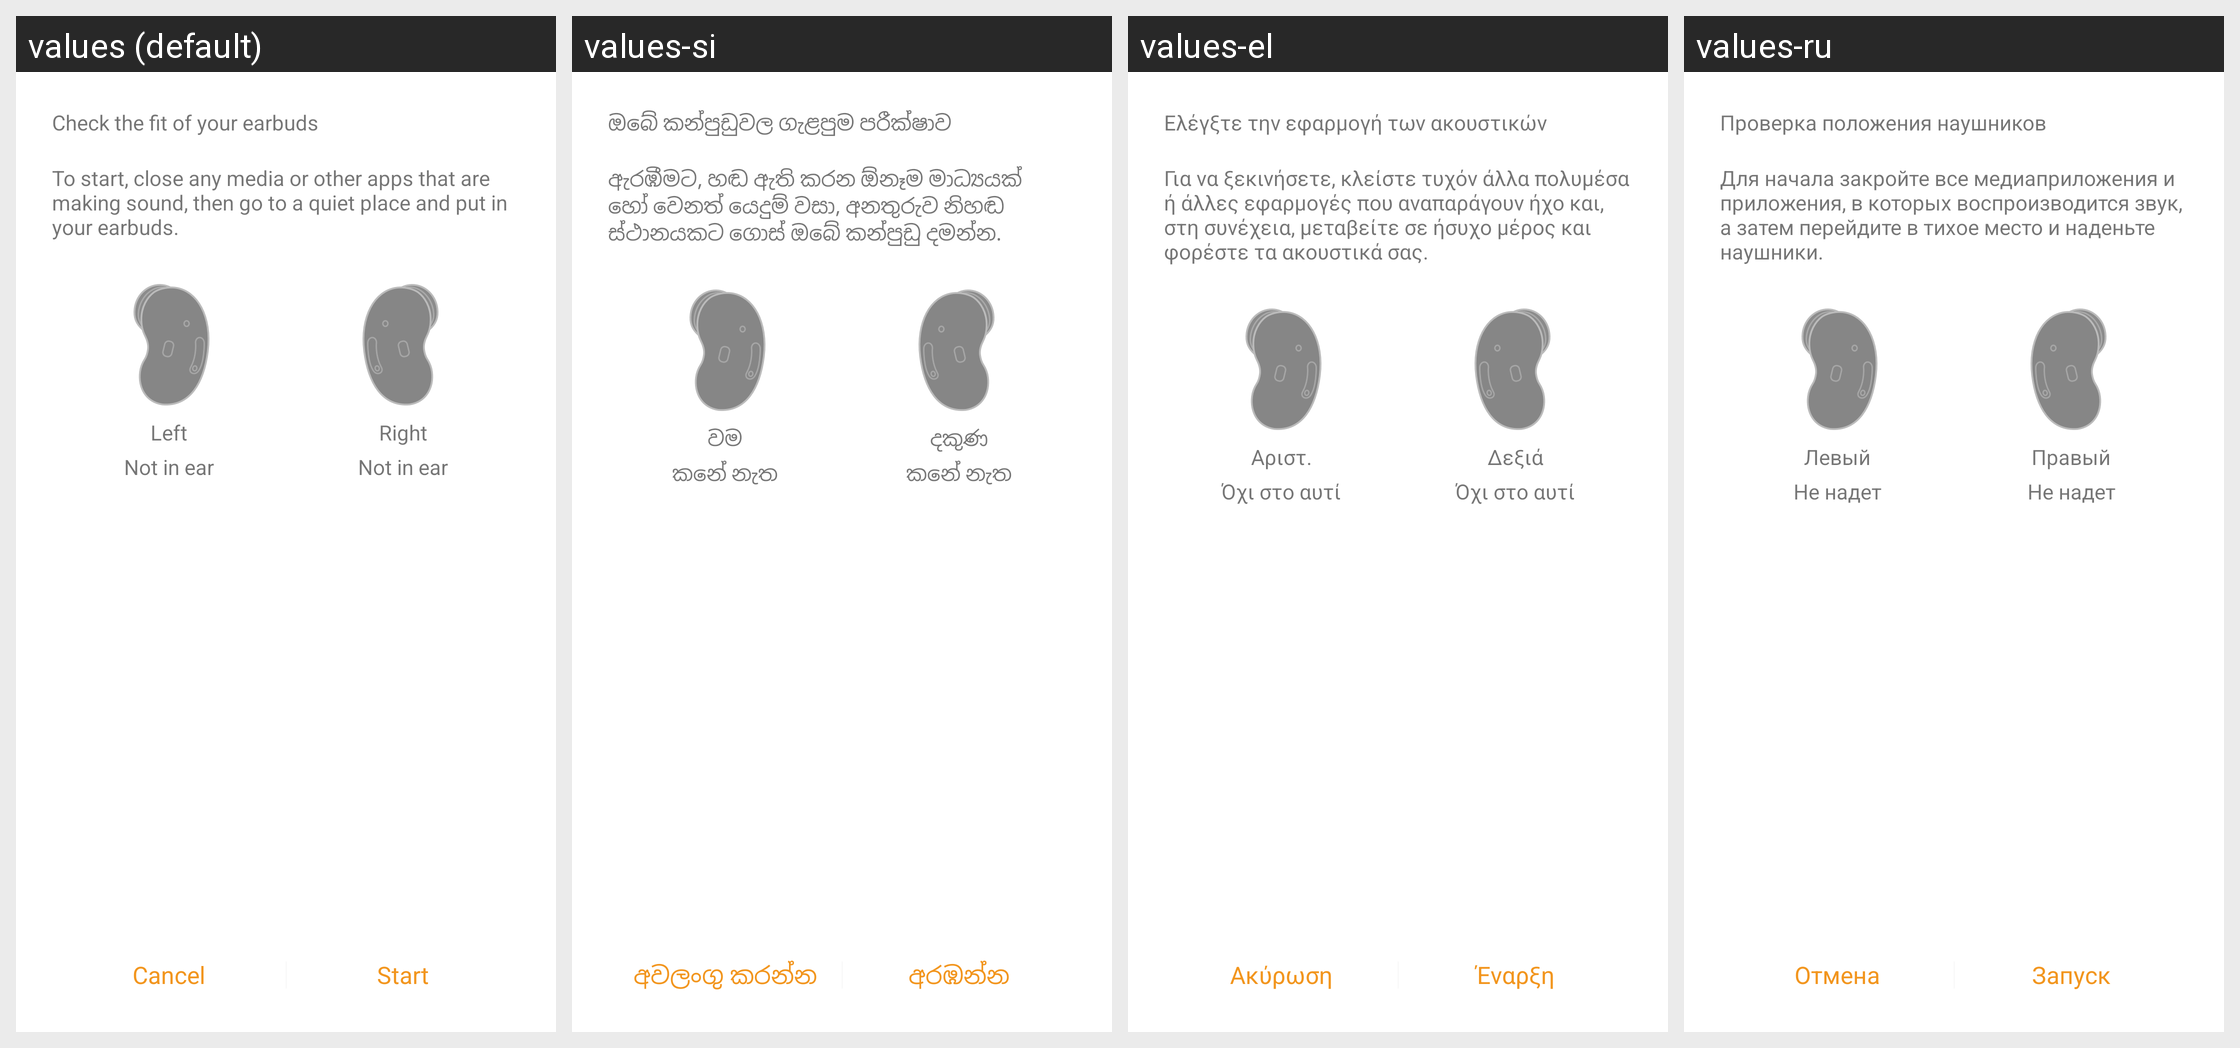

Here is an Android app screen in its default locale and in the app's own translations. Write out the translated-string differences for the strings that appear on this screen.
Android screen res/layout/alert_dialog_tips_check_the_fit.xml rendered under 4 locales, left to right: values (default), values-si, values-el, values-ru. Device: Nexus 5 (rendered at 1080×1920; each locale shown at half size, 540×960, under a caption strip naming it); theme AppTheme.
Other locales in the repository, not shown: values-af, values-am, values-ar, values-as, values-az, values-az-rAZ, values-be, values-be-rBY, values-bg, values-bn, values-bn-rBD, values-bn-rIN, values-bo, values-bs, values-ca, values-cs, values-da, values-de, values-en, values-en-rCA, values-en-rGB, values-en-rUS, values-en-rZG, values-es, values-es-rES, values-es-rUS, values-et, values-et-rEE, values-eu, values-eu-rES, values-fa, values-fi, values-fr, values-fr-rCA, values-ga, values-gl, values-gl-rES, values-gu, values-gu-rIN, values-hi, values-hr, values-hu, values-hy, values-hy-rAM, values-in, values-is, values-is-rIS, values-it, values-iw, values-ja, values-ka, values-ka-rGE, values-kk, values-kk-rKZ, values-km, values-km-rKH, values-kn, values-kn-rIN, values-ko, values-ky, values-ky-rKG, values-lo, values-lo-rLA, values-lt, values-lv, values-mk, values-mk-rMK, values-ml, values-ml-rIN, values-mn, values-mn-rMN, values-mr, values-mr-rIN, values-ms, values-ms-rMY, values-my, values-my-rMM, values-my-rZG, values-nb, values-ne, values-ne-rNP, values-nl, values-or, values-pa, values-pa-rIN, values-pl, values-pl-rSP, values-pt-rBR, values-pt-rPT, values-ro, values-si-rLK, values-sk, values-sl, values-sq, values-sq-rAL, values-sr, values-sv, values-sw, values-ta, values-ta-rIN, values-te, values-te-rIN, values-tg, values-th, values-tk, values-tl, values-tr, values-ug-rCN, values-uk, values-ur, values-ur-rPK, values-uz, values-uz-rUZ, values-vi, values-zh-rCN, values-zh-rHK, values-zh-rTW, values-zu.
Strings drawn on this screen, with the default value and each locale's value (text and hints the layout hard-codes, and strings that could not be matched under every locale, appear in the picture but are not listed):

tips_check_the_fit_of_your_earbuds
  values: Check the fit of your earbuds
  values-si: ඔබේ කන්පුඩුවල ගැළපුම පරීක්ෂාව
  values-el: Ελέγξτε την εφαρμογή των ακουστικών
  values-ru: Проверка положения наушников

tips_put_in_your_earbuds
  values: To start, close any media or other apps that are making sound, then go to a quiet place and put in your earbuds.
  values-si: ඇරඹීමට, හඬ ඇති කරන ඕනෑම මාධ්‍යයක් හෝ වෙනත් යෙදුම් වසා, අනතුරුව නිහඬ ස්ථානයකට ගොස් ඔබේ කන්පුඩු දමන්න.
  values-el: Για να ξεκινήσετε, κλείστε τυχόν άλλα πολυμέσα ή άλλες εφαρμογές που αναπαράγουν ήχο και, στη συνέχεια, μεταβείτε σε ήσυχο μέρος και φορέστε τα ακουστικά σας.
  values-ru: Для начала закройте все медиаприложения и приложения, в которых воспроизводится звук, а затем перейдите в тихое место и наденьте наушники.

tips_device_left
  values: Left
  values-si: වම
  values-el: Αριστ.
  values-ru: Левый

tips_device_right
  values: Right
  values-si: දකුණ
  values-el: Δεξιά
  values-ru: Правый

tips_not_in_ear
  values: Not in ear
  values-si: කනේ නැත
  values-el: Όχι στο αυτί
  values-ru: Не надет

cancel
  values: Cancel
  values-si: අවලංගු කරන්න
  values-el: Ακύρωση
  values-ru: Отмена

tips_check_the_fit_start
  values: Start
  values-si: අරඹන්න
  values-el: Έναρξη
  values-ru: Запуск
